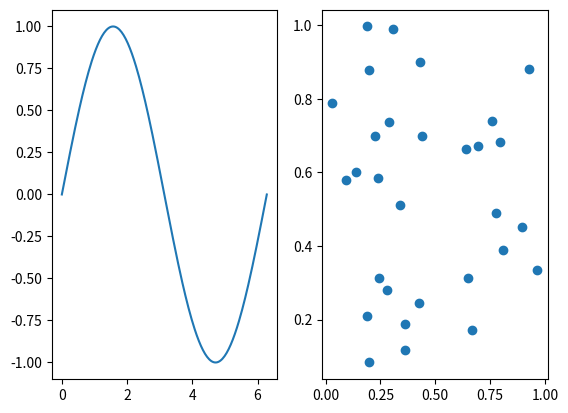

Here is the Python script that generated this plot:
import string
import sys


def plot_lines():
    import matplotlib.pyplot as plt
    import numpy as np
    x = np.linspace(0, 2 * np.pi, 200)
    y = np.sin(x)
    fig, ax = plt.subplots()
    ax.plot(x, y)
    plt.show()


def plot_scatter():
    import matplotlib.pyplot as plt
    import random
    x = [random.random() for _ in range(30)]
    y = [random.random() for _ in range(30)]
    fig, ax = plt.subplots()
    ax.scatter(x, y)
    plt.show()


def plot_barchart():
    import matplotlib.pyplot as plt
    import random
    x = [random.randint(10, 100) for _ in range(10)]
    y = list(string.ascii_uppercase[:10])
    fig, ax = plt.subplots()
    ax.bar(x, y)
    plt.show()


def plot_histogram():
    import matplotlib.pyplot as plt
    import random
    data = [random.gauss(0, 1) for _ in range(1000)]  # N(0, 1) normal
    fig, ax = plt.subplots()
    n, bins, patches = ax.hist(data, 20, density=True)
    plt.show()


def plot_boxplot():
    import matplotlib.pyplot as plt
    import numpy as np
    data = np.random.normal((3, 5, 4), (1.25, 1.00, 1.25), (100, 3))
    fig, ax = plt.subplots()
    bplot = ax.boxplot(data)
    plt.show()


def plot_multiplots_and_export():
    import matplotlib.pyplot as plt
    import random
    import numpy as np
    x1 = np.linspace(0, 2 * np.pi, 200)
    y1 = np.sin(x1)
    x2 = [random.random() for _ in range(30)]
    y2 = [random.random() for _ in range(30)]
    fig, axs = plt.subplots(1, 2)
    axs[0].plot(x1, y1)
    axs[1].scatter(x2, y2)
    plt.show()
    fig.savefig('plot_multiplot_and_export.png')
    plt.close(fig)


def plot_legend():
    import matplotlib.pyplot as plt
    import numpy as np
    x = np.linspace(0, 2 * np.pi, 200)
    y = np.sin(x)
    z = np.cos(x)
    fig, ax = plt.subplots()
    ax.plot(x, y, label="sin(x)")
    ax.plot(x, z, label="cos(x)")
    ax.legend()
    plt.show()


def plot_titles_and_text():
    import matplotlib.pyplot as plt
    import numpy as np
    x = np.linspace(0, 2 * np.pi, 200)
    y = np.sin(x)
    z = np.cos(x)
    fig, ax = plt.subplots()
    ax.plot(x, y, label="sin(x)")
    ax.plot(x, z, label="cos(x)")
    ax.legend()
    ax.set_title('Plot Title')
    ax.set_xlabel('X')
    ax.set_ylabel('Y')
    plt.show()


def plot_axes():
    import matplotlib.pyplot as plt
    import numpy as np
    x = np.linspace(0, 2 * np.pi, 200)
    y = np.sin(x)
    z = np.cos(x)
    fig, ax = plt.subplots()
    ax.plot(x, y, label="sin(x)")
    ax.plot(x, z, label="cos(x)")
    ax.legend()
    ax.set_title('Plot Title')
    fig.suptitle('Useful for multiple plots')
    ax.set_xlabel('X')
    ax.set_ylabel('Y')
    ax.grid(True, linestyle='-.')
    ax.tick_params(axis='y', labelcolor='r', labelsize='medium', width=3)
    ax.set_xlim(6, 0)
    ax.axhline(0, color='black', linewidth=2)
    plt.show()


def main():
     # plot_lines()
     # plot_scatter()
    # plot_barchart()
    # plot_histogram()
    #  plot_boxplot()
      plot_multiplots_and_export()
    # plot_legend()
    # plot_titles_and_text()
    # plot_axes()
      return 0


if __name__ == '__main__':
    sys.exit(main())
